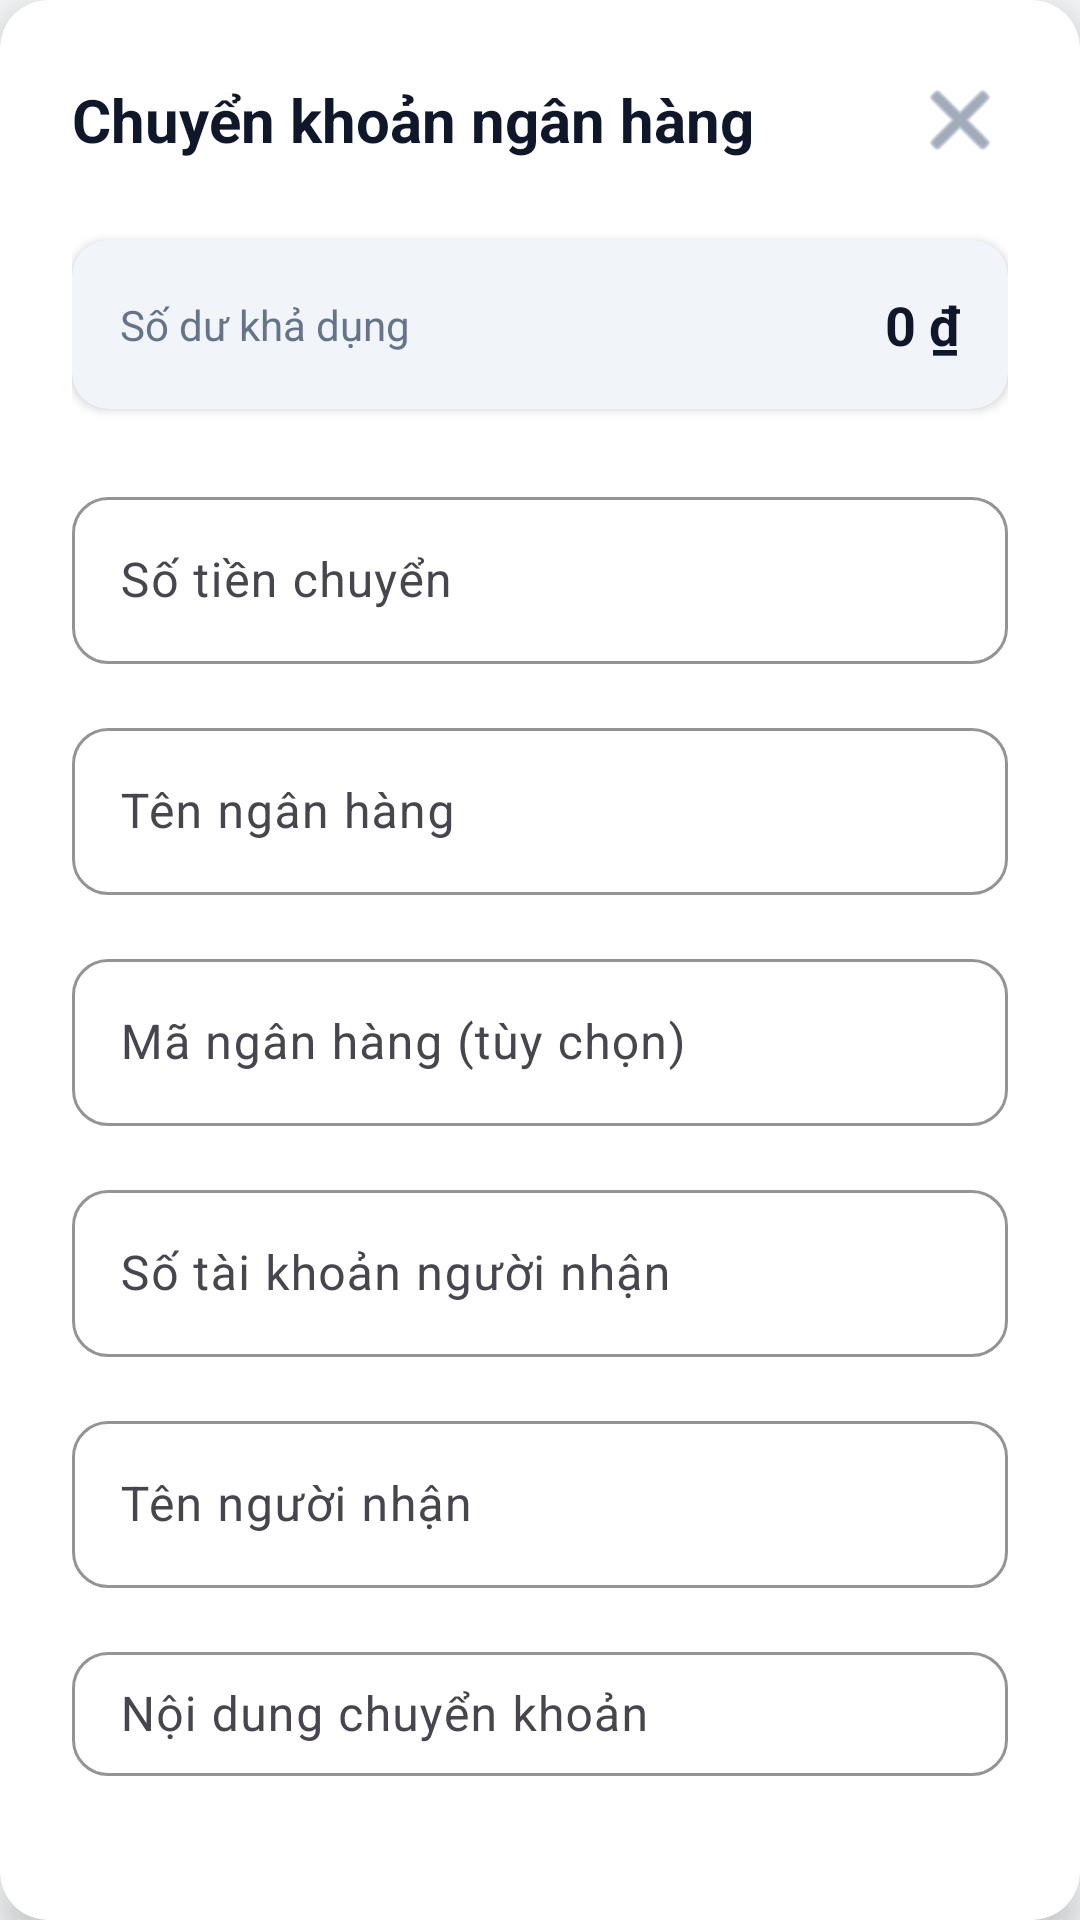

Here is an Android app screen rendered from its layout file. Give the layout XML and the strings, colors and styles it references.
<!-- AndroidManifest.xml: application theme Theme.Final_Mobile -->
<!-- res/layout/dialog_bank_transfer.xml -->
<?xml version="1.0" encoding="utf-8"?>
<androidx.cardview.widget.CardView xmlns:android="http://schemas.android.com/apk/res/android"
    xmlns:app="http://schemas.android.com/apk/res-auto"
    android:layout_width="match_parent"
    android:layout_height="wrap_content"
    android:layout_margin="24dp"
    app:cardCornerRadius="16dp"
    app:cardElevation="8dp"
    app:cardBackgroundColor="@color/card_background">

    <LinearLayout
        android:layout_width="match_parent"
        android:layout_height="wrap_content"
        android:orientation="vertical"
        android:padding="24dp">

        
        <LinearLayout
            android:layout_width="match_parent"
            android:layout_height="wrap_content"
            android:orientation="horizontal"
            android:gravity="center_vertical"
            android:layout_marginBottom="24dp">

            <TextView
                android:layout_width="0dp"
                android:layout_height="wrap_content"
                android:layout_weight="1"
                android:text="Chuyển khoản ngân hàng"
                android:textSize="20sp"
                android:textStyle="bold"
                android:textColor="@color/primary_text_color" />

            <ImageButton
                android:id="@+id/btn_close"
                android:layout_width="32dp"
                android:layout_height="32dp"
                android:src="@android:drawable/ic_menu_close_clear_cancel"
                android:background="?attr/selectableItemBackgroundBorderless"
                android:contentDescription="Đóng"
                android:tint="@color/secondary_text_color" />
        </LinearLayout>

        
        <androidx.cardview.widget.CardView
            android:layout_width="match_parent"
            android:layout_height="wrap_content"
            android:layout_marginBottom="24dp"
            app:cardCornerRadius="12dp"
            app:cardElevation="2dp"
            app:cardBackgroundColor="@color/background_secondary">

            <LinearLayout
                android:layout_width="match_parent"
                android:layout_height="wrap_content"
                android:orientation="horizontal"
                android:padding="16dp"
                android:gravity="center_vertical">

                <TextView
                    android:layout_width="0dp"
                    android:layout_height="wrap_content"
                    android:layout_weight="1"
                    android:text="Số dư khả dụng"
                    android:textSize="14sp"
                    android:textColor="@color/secondary_text_color" />

                <TextView
                    android:id="@+id/tv_balance"
                    android:layout_width="wrap_content"
                    android:layout_height="wrap_content"
                    android:text="0 ₫"
                    android:textSize="18sp"
                    android:textStyle="bold"
                    android:textColor="@color/primary_text_color" />
            </LinearLayout>
        </androidx.cardview.widget.CardView>

        
        <com.google.android.material.textfield.TextInputLayout
            android:layout_width="match_parent"
            android:layout_height="wrap_content"
            android:layout_marginBottom="16dp"
            android:hint="Số tiền chuyển"
            app:hintTextColor="@color/secondary_text_color"
            app:boxStrokeColor="@color/primary_color"
            app:prefixText="₫"
            app:prefixTextColor="@color/primary_text_color"
            app:boxCornerRadiusTopStart="12dp"
            app:boxCornerRadiusTopEnd="12dp"
            app:boxCornerRadiusBottomStart="12dp"
            app:boxCornerRadiusBottomEnd="12dp"
            style="@style/Widget.Material3.TextInputLayout.OutlinedBox">

            <com.google.android.material.textfield.TextInputEditText
                android:id="@+id/et_amount"
                android:layout_width="match_parent"
                android:layout_height="wrap_content"
                android:inputType="numberDecimal"
                android:textSize="16sp"
                android:textColor="@color/primary_text_color" />
        </com.google.android.material.textfield.TextInputLayout>

        
        <com.google.android.material.textfield.TextInputLayout
            android:layout_width="match_parent"
            android:layout_height="wrap_content"
            android:layout_marginBottom="16dp"
            android:hint="Tên ngân hàng"
            app:hintTextColor="@color/secondary_text_color"
            app:boxStrokeColor="@color/primary_color"
            app:boxCornerRadiusTopStart="12dp"
            app:boxCornerRadiusTopEnd="12dp"
            app:boxCornerRadiusBottomStart="12dp"
            app:boxCornerRadiusBottomEnd="12dp"
            style="@style/Widget.Material3.TextInputLayout.OutlinedBox">

            <com.google.android.material.textfield.TextInputEditText
                android:id="@+id/et_bank_name"
                android:layout_width="match_parent"
                android:layout_height="wrap_content"
                android:inputType="textCapWords"
                android:textSize="16sp"
                android:textColor="@color/primary_text_color" />
        </com.google.android.material.textfield.TextInputLayout>

        
        <com.google.android.material.textfield.TextInputLayout
            android:layout_width="match_parent"
            android:layout_height="wrap_content"
            android:layout_marginBottom="16dp"
            android:hint="Mã ngân hàng (tùy chọn)"
            app:hintTextColor="@color/secondary_text_color"
            app:boxStrokeColor="@color/primary_color"
            app:boxCornerRadiusTopStart="12dp"
            app:boxCornerRadiusTopEnd="12dp"
            app:boxCornerRadiusBottomStart="12dp"
            app:boxCornerRadiusBottomEnd="12dp"
            style="@style/Widget.Material3.TextInputLayout.OutlinedBox">

            <com.google.android.material.textfield.TextInputEditText
                android:id="@+id/et_bank_code"
                android:layout_width="match_parent"
                android:layout_height="wrap_content"
                android:inputType="text"
                android:textSize="16sp"
                android:textColor="@color/primary_text_color" />
        </com.google.android.material.textfield.TextInputLayout>

        
        <com.google.android.material.textfield.TextInputLayout
            android:layout_width="match_parent"
            android:layout_height="wrap_content"
            android:layout_marginBottom="16dp"
            android:hint="Số tài khoản người nhận"
            app:hintTextColor="@color/secondary_text_color"
            app:boxStrokeColor="@color/primary_color"
            app:boxCornerRadiusTopStart="12dp"
            app:boxCornerRadiusTopEnd="12dp"
            app:boxCornerRadiusBottomStart="12dp"
            app:boxCornerRadiusBottomEnd="12dp"
            style="@style/Widget.Material3.TextInputLayout.OutlinedBox">

            <com.google.android.material.textfield.TextInputEditText
                android:id="@+id/et_recipient_account"
                android:layout_width="match_parent"
                android:layout_height="wrap_content"
                android:inputType="number"
                android:textSize="16sp"
                android:textColor="@color/primary_text_color" />
        </com.google.android.material.textfield.TextInputLayout>

        
        <com.google.android.material.textfield.TextInputLayout
            android:layout_width="match_parent"
            android:layout_height="wrap_content"
            android:layout_marginBottom="16dp"
            android:hint="Tên người nhận"
            app:hintTextColor="@color/secondary_text_color"
            app:boxStrokeColor="@color/primary_color"
            app:boxCornerRadiusTopStart="12dp"
            app:boxCornerRadiusTopEnd="12dp"
            app:boxCornerRadiusBottomStart="12dp"
            app:boxCornerRadiusBottomEnd="12dp"
            style="@style/Widget.Material3.TextInputLayout.OutlinedBox">

            <com.google.android.material.textfield.TextInputEditText
                android:id="@+id/et_recipient_name"
                android:layout_width="match_parent"
                android:layout_height="wrap_content"
                android:inputType="textCapWords"
                android:textSize="16sp"
                android:textColor="@color/primary_text_color" />
        </com.google.android.material.textfield.TextInputLayout>

        
        <com.google.android.material.textfield.TextInputLayout
            android:layout_width="match_parent"
            android:layout_height="wrap_content"
            android:layout_marginBottom="24dp"
            android:hint="Nội dung chuyển khoản"
            app:hintTextColor="@color/secondary_text_color"
            app:boxStrokeColor="@color/primary_color"
            app:boxCornerRadiusTopStart="12dp"
            app:boxCornerRadiusTopEnd="12dp"
            app:boxCornerRadiusBottomStart="12dp"
            app:boxCornerRadiusBottomEnd="12dp"
            style="@style/Widget.Material3.TextInputLayout.OutlinedBox">

            <com.google.android.material.textfield.TextInputEditText
                android:id="@+id/et_description"
                android:layout_width="match_parent"
                android:layout_height="wrap_content"
                android:inputType="textCapSentences"
                android:maxLines="3"
                android:textSize="16sp"
                android:textColor="@color/primary_text_color" />
        </com.google.android.material.textfield.TextInputLayout>

        
        <LinearLayout
            android:layout_width="match_parent"
            android:layout_height="wrap_content"
            android:orientation="horizontal"
            android:gravity="end">

            <com.google.android.material.button.MaterialButton
                android:id="@+id/btn_cancel"
                style="@style/Widget.Material3.Button.TextButton"
                android:layout_width="wrap_content"
                android:layout_height="wrap_content"
                android:layout_marginEnd="8dp"
                android:text="Hủy"
                android:textColor="@color/secondary_text_color"
                android:textSize="16sp"
                android:paddingStart="16dp"
                android:paddingEnd="16dp" />

            <com.google.android.material.button.MaterialButton
                android:id="@+id/btn_confirm"
                style="@style/Widget.Material3.Button"
                android:layout_width="wrap_content"
                android:layout_height="wrap_content"
                android:text="Chuyển khoản"
                android:textColor="@color/text_on_primary"
                android:backgroundTint="@color/primary_color"
                android:textSize="16sp"
                android:paddingStart="24dp"
                android:paddingEnd="24dp"
                android:elevation="2dp" />
        </LinearLayout>
    </LinearLayout>
</androidx.cardview.widget.CardView>
<!-- resources referenced by this layout -->
<resources>
  <color name="background_secondary">#F1F5F9</color>
  <color name="card_background">#FFFFFF</color>
  <color name="primary_color">#6366F1</color>
  <color name="primary_text_color">#0F172A</color>
  <color name="secondary_text_color">#64748B</color>
  <color name="text_on_primary">#FFFFFF</color>
  <style name="Theme.Final_Mobile" parent="Base.Theme.Final_Mobile" />
  <style name="Base.Theme.Final_Mobile" parent="Theme.Material3.DayNight.NoActionBar">
          
          <item name="colorPrimary">@color/primary_color</item>
          <item name="colorOnPrimary">@color/text_on_primary</item>
          
          
          <item name="colorSecondary">@color/secondary_color</item>
          <item name="colorOnSecondary">@color/text_on_primary</item>
          
          
          <item name="android:colorBackground">@color/background_color</item>
          <item name="colorSurface">@color/surface_color</item>
          <item name="colorOnSurface">@color/primary_text_color</item>
          
          
          <item name="colorOnBackground">@color/primary_text_color</item>
          <item name="android:textColorPrimary">@color/primary_text_color</item>
          <item name="android:textColorSecondary">@color/secondary_text_color</item>
          
          
          <item name="android:statusBarColor">@color/background_color</item>
          <item name="android:windowLightStatusBar">true</item>
          
          
          <item name="android:navigationBarColor">@color/surface_color</item>
          <item name="android:windowLightNavigationBar">true</item>
          
          
          <item name="colorControlHighlight">@color/ripple_color</item>
      </style>
  <color name="secondary_color">#10B981</color>
  <color name="background_color">#F8FAFC</color>
  <color name="surface_color">#FFFFFF</color>
  <color name="ripple_color">#1A6366F1</color>
</resources>
